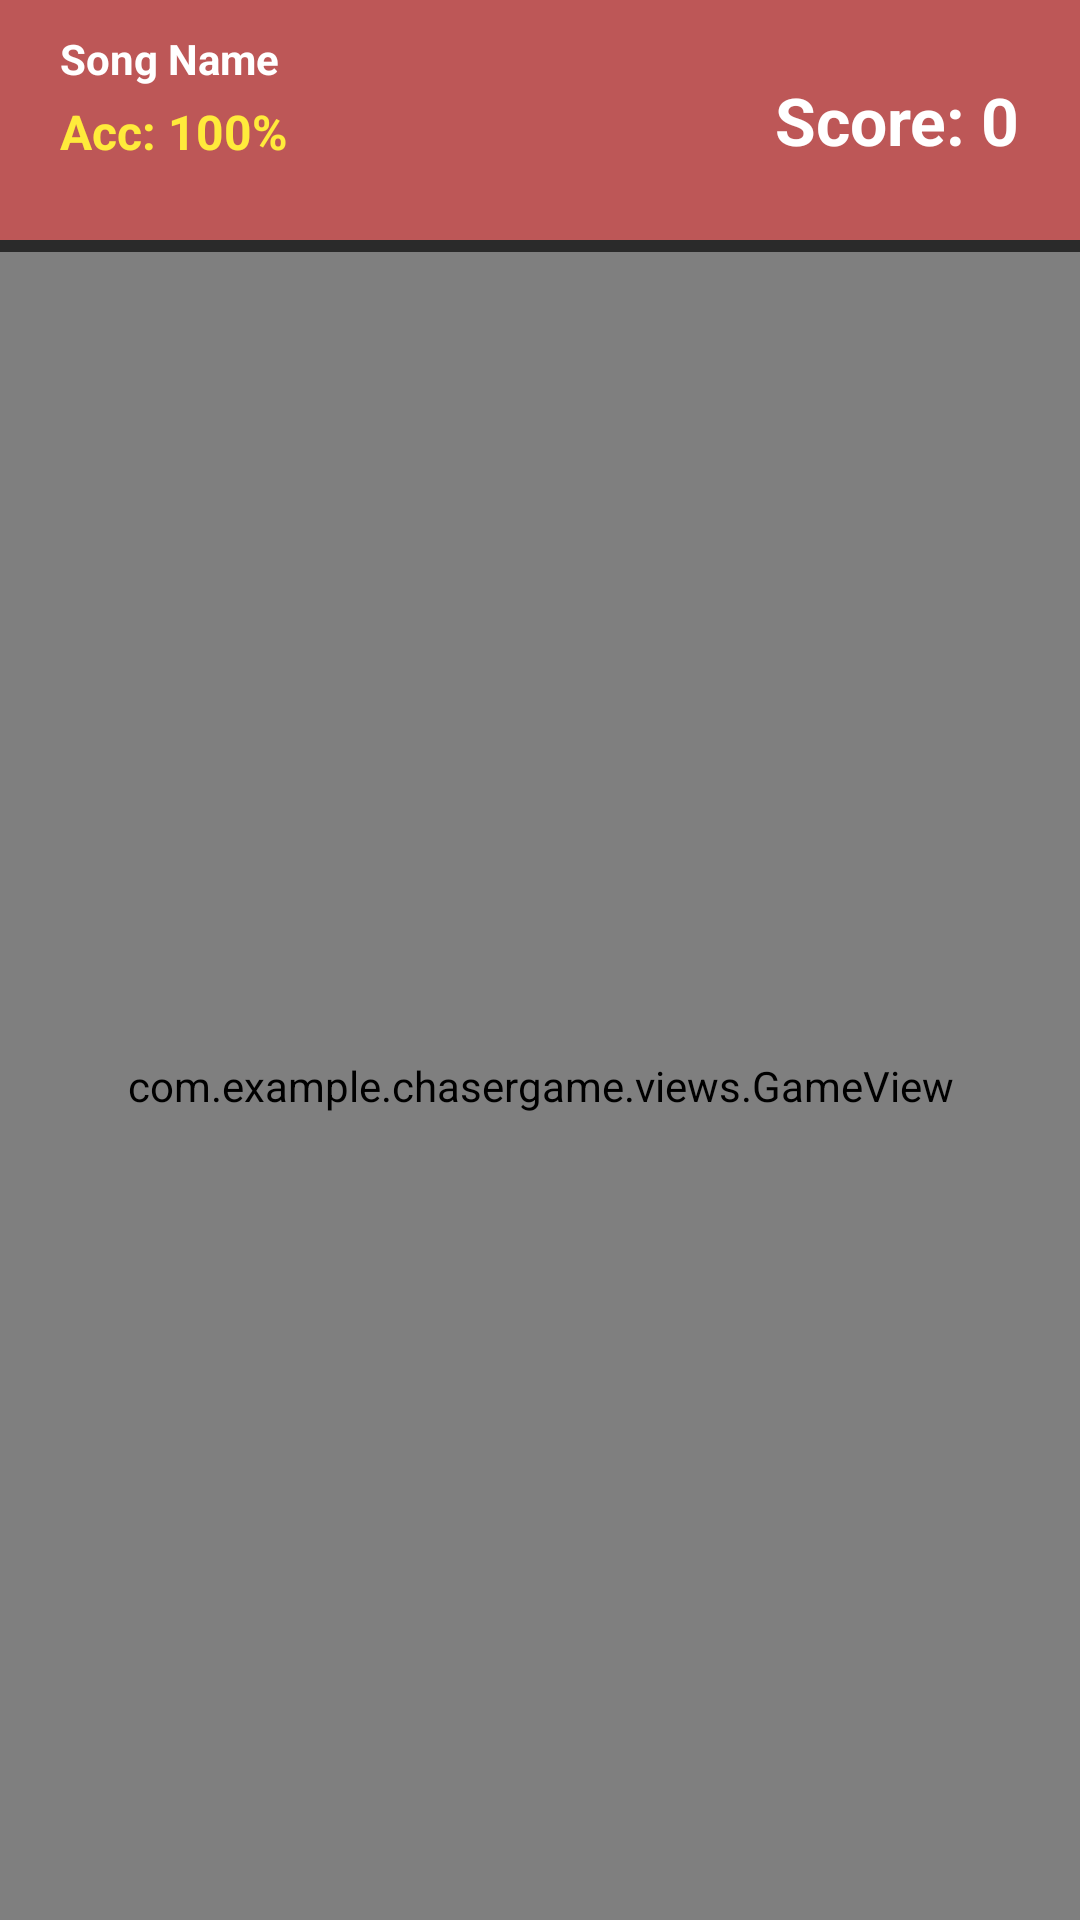

The Android layout XML behind this screen, and the referenced resources:
<!-- AndroidManifest.xml: application theme Theme.ChaserGame -->
<!-- res/layout/activity_secret_game.xml -->
<?xml version="1.0" encoding="utf-8"?>
<androidx.constraintlayout.widget.ConstraintLayout xmlns:android="http://schemas.android.com/apk/res/android"
    xmlns:app="http://schemas.android.com/apk/res-auto"
    xmlns:tools="http://schemas.android.com/tools"
    android:id="@+id/game_layout"
    android:layout_width="match_parent"
    android:layout_height="match_parent"
    android:background="#1A1A1A"
    tools:context=".screens.SecretGameActivity">

    
    <View
        android:id="@+id/top_bar_bg"
        android:layout_width="match_parent"
        android:layout_height="80dp"
        android:background="@color/background_red"
        app:layout_constraintTop_toTopOf="parent" />

    <TextView
        android:id="@+id/tv_game_song_name"
        android:layout_width="wrap_content"
        android:layout_height="wrap_content"
        android:layout_marginStart="20dp"
        android:layout_marginTop="10dp"
        android:text="Song Name"
        android:textColor="#FFFFFF"
        android:textSize="14sp"
        android:textStyle="bold"
        app:layout_constraintStart_toStartOf="parent"
        app:layout_constraintTop_toTopOf="@id/top_bar_bg" />

    <TextView
        android:id="@+id/tv_game_accuracy"
        android:layout_width="wrap_content"
        android:layout_height="wrap_content"
        android:layout_marginStart="20dp"
        android:layout_marginTop="4dp"
        android:text="Acc: 100%"
        android:textColor="#FFEB3B"
        android:textSize="16sp"
        android:textStyle="bold"
        app:layout_constraintStart_toStartOf="parent"
        app:layout_constraintTop_toBottomOf="@id/tv_game_song_name" />

    <TextView
        android:id="@+id/tv_game_score"
        android:layout_width="wrap_content"
        android:layout_height="wrap_content"
        android:layout_marginEnd="20dp"
        android:text="Score: 0"
        android:textColor="#FFFFFF"
        android:textSize="22sp"
        android:textStyle="bold"
        app:layout_constraintBottom_toBottomOf="@id/top_bar_bg"
        app:layout_constraintEnd_toEndOf="parent"
        app:layout_constraintTop_toTopOf="@id/top_bar_bg" />

    
    <ProgressBar
        android:id="@+id/pb_song_progress"
        style="?android:attr/progressBarStyleHorizontal"
        android:layout_width="match_parent"
        android:layout_height="4dp"
        android:progress="0"
        android:progressBackgroundTint="#44FFFFFF"
        android:progressTint="#2196F3"
        app:layout_constraintTop_toBottomOf="@id/top_bar_bg" />

    
    <com.example.chasergame.views.GameView
        android:id="@+id/game_view"
        android:layout_width="0dp"
        android:layout_height="0dp"
        app:layout_constraintBottom_toBottomOf="parent"
        app:layout_constraintEnd_toEndOf="parent"
        app:layout_constraintStart_toStartOf="parent"
        app:layout_constraintTop_toBottomOf="@id/pb_song_progress" />

</androidx.constraintlayout.widget.ConstraintLayout>
<!-- resources referenced by this layout -->
<resources>
  <color name="background_red">#bd5757</color>
  <style name="Theme.ChaserGame" parent="Base.Theme.ChaserGame" />
  <style name="Base.Theme.ChaserGame" parent="Theme.Material3.DayNight.NoActionBar">
          
          
      </style>
</resources>
